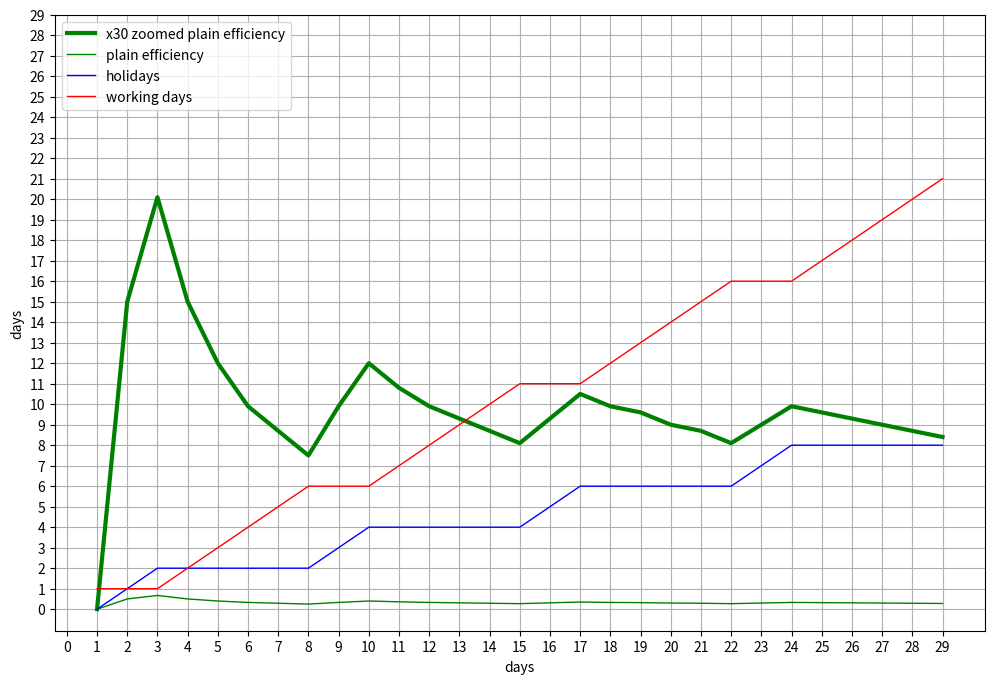

The script that saved this image:
import datetime
import matplotlib.pyplot as plt

def feb_plain_model():
    dates = [datetime.date(2019, 2, 1) + datetime.timedelta(i) for i in range(30)]
    parts = [dates[:i] for i in range(1, len(dates))]
    hols = [len([a for a in v if a.weekday() in (5, 6)]) for v in parts]
    work = [len([a for a in v if a.weekday() not in (5, 6)]) for v in parts]
    days = [len(part) for part in parts]
    div = [round(a/b, 2)for a, b in zip(hols, days)]
    div_zoom = [a * 30 for a in div]

    fig = plt.figure(figsize=(12, 8), dpi = 100)
    ax = fig.add_subplot(111)
    plt.plot(days, div_zoom, 'g-', label='x30 zoomed plain efficiency', linewidth=3)
    plt.plot(days, div, 'g-', label='plain efficiency', linewidth=1)
    plt.plot(days, hols, 'b-', label='holidays', linewidth=1)
    plt.plot(days, work, 'r-', label='working days', linewidth=1)

    ax.set_yticks(list(range(0, 30, 1)))
    ax.set_xticks(list(range(0, 30, 1)))


    ax.grid(which='major', alpha=1)

    ax.set_xlabel('days')
    ax.set_ylabel('days')


    plt.legend(loc='upper left')

    plt.show()


feb_plain_model()